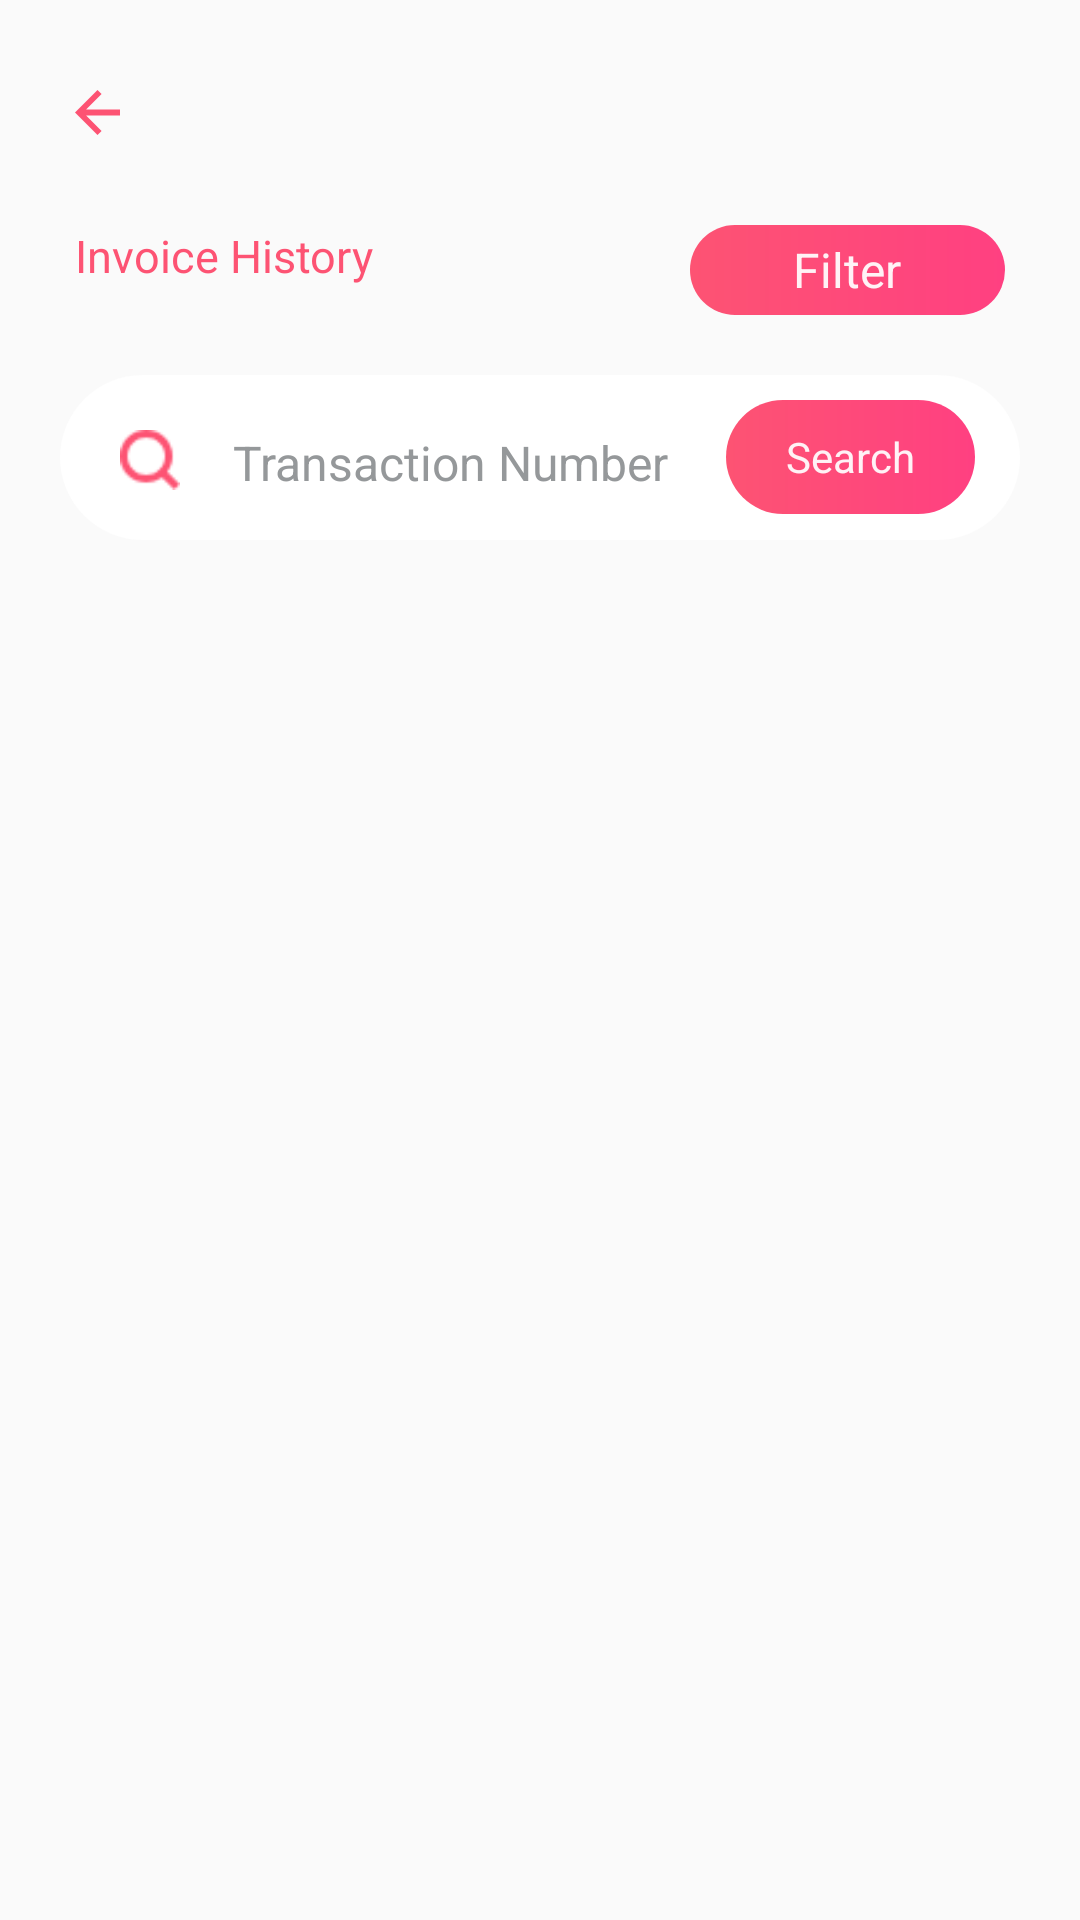

Reconstruct the res/layout file that produces this screen, plus the resources it refers to.
<!-- AndroidManifest.xml: application theme AppTheme -->
<!-- res/layout/activity_invoice.xml -->
<?xml version="1.0" encoding="utf-8"?>
<LinearLayout xmlns:android="http://schemas.android.com/apk/res/android"
    android:layout_width="match_parent"
    android:layout_height="match_parent"
    android:orientation="vertical">


    <LinearLayout
        android:layout_width="match_parent"
        android:layout_height="match_parent"
        android:orientation="vertical">

        <RelativeLayout
            android:id="@+id/relt_top_Panel"
            android:layout_width="match_parent"
            android:layout_height="wrap_content"
            android:layout_alignParentTop="true"
            android:minHeight="20dp"
            android:layout_marginTop="0dp">

            <ImageView

                android:id="@+id/img_back"
                android:layout_width="15dp"
                android:layout_height="15dp"
                android:layout_marginBottom="10dp"
                android:layout_marginLeft="25dp"
                android:layout_marginTop="30dp"
                android:src="@drawable/ic_backward_icon" />

        </RelativeLayout>


        <LinearLayout

            android:id="@+id/rel_invoice_history"
            android:layout_width="match_parent"
            android:layout_height="wrap_content"
            android:layout_below="@id/relt_top_Panel"
            android:orientation="horizontal"
            android:layout_marginTop="10dp">

            <RelativeLayout
                android:layout_width="match_parent"
                android:layout_height="wrap_content"
                android:layout_gravity="center_horizontal"
                android:gravity="center"
                android:orientation="vertical">


                <TextView

                    android:id="@+id/tv_invoice"
                    android:layout_width="wrap_content"
                    android:layout_height="wrap_content"
                    android:layout_marginLeft="25dp"
                    android:layout_marginTop="10dp"
                    android:text="@string/invoice_history"
                    android:textColor="@color/profile_text_colour"
                    android:textSize="15dp"
                    android:layout_alignParentLeft="true"/>



            <RelativeLayout

                android:id="@+id/rel_filter"
                android:layout_width="105dp"
                android:layout_height="30dp"
                android:layout_marginRight="25dp"
                android:layout_marginTop="10dp"
                android:background="@drawable/login_button_background"
                android:gravity="center"
                android:orientation="vertical"
                android:layout_alignParentRight="true">

                <TextView
                    android:layout_width="wrap_content"
                    android:layout_height="wrap_content"
                    android:layout_centerInParent="true"
                    android:gravity="center"
                    android:text="@string/recharge_filter"
                    android:textAlignment="center"
                    android:textColor="@color/white"
                    android:textSize="16dp" />

            </RelativeLayout>
        </RelativeLayout>
        </LinearLayout>


        <RelativeLayout
            android:id="@+id/edt_transcatnNumber"
            android:layout_width="wrap_content"
            android:layout_height="55dp"
            android:layout_below="@id/relt_shop"
            android:layout_centerInParent="true"
            android:layout_marginLeft="20dp"
            android:layout_marginRight="20dp"
            android:layout_marginTop="20dp"
            android:background="@drawable/profile_edittext_background"
            android:gravity="center_vertical|center_horizontal"
            android:orientation="horizontal"
            >

            <ImageView
                android:id="@+id/img_shop_numbr_search"
                android:layout_width="20dp"
                android:layout_height="20dp"
                android:layout_marginLeft="20dp"
                android:src="@drawable/search_icon"
                android:layout_marginTop="10dp"/>


            <RelativeLayout
                android:layout_width="150dp"
                android:layout_height="wrap_content"
                android:layout_marginLeft="15dp"
                android:layout_marginTop="10dp"
                android:orientation="horizontal"
                android:layout_toRightOf="@id/img_shop_numbr_search">


                <EditText
                    android:layout_width="fill_parent"
                    android:layout_height="wrap_content"
                    android:background="@null"
                    android:gravity="center"
                    android:hint="@string/transaction_number"
                    android:inputType="number"
                    android:maxLength="100"
                    android:maxLines="1"
                    android:textColor="@color/profile_page_textColour"
                    android:textColorHint="@color/menu_text_colour"
                    android:textSize="16dp" />

            </RelativeLayout>

            <RelativeLayout

                android:id="@+id/relt_srch_ok"
                android:layout_width="83dp"
                android:layout_height="38dp"
                android:layout_alignParentRight="true"
                android:layout_marginLeft="0dp"
                android:layout_marginRight="15dp"
                android:background="@drawable/login_button_background"
                android:gravity="center_vertical">


                <TextView
                    android:layout_width="wrap_content"
                    android:layout_height="wrap_content"
                    android:layout_centerInParent="true"
                    android:text="@string/search"
                    android:textAlignment="gravity"
                    android:textColor="@color/white"
                    android:textSize="14dp" />
            </RelativeLayout>
        </RelativeLayout>


        <ScrollView
            android:layout_width="match_parent"
            android:layout_height="wrap_content"
            android:layout_below="@id/edt_transcatnNumber"
            android:layout_marginLeft="10dp"
            android:layout_marginTop="10dp">

            <RelativeLayout
                android:layout_width="match_parent"
                android:layout_height="wrap_content"
                android:layout_marginTop="10dp">

                <androidx.recyclerview.widget.RecyclerView
                    android:id="@+id/invoice_history"
                    android:layout_width="match_parent"
                    android:layout_height="wrap_content">

                </androidx.recyclerview.widget.RecyclerView>

            </RelativeLayout>
        </ScrollView>


    </LinearLayout>

</LinearLayout>
<!-- resources referenced by this layout -->
<resources>
  <color name="menu_text_colour">#95989A</color>
  <color name="profile_page_textColour">#95989A</color>
  <color name="profile_text_colour">#FD5373</color>
  <color name="white">#edffffff</color>
  <!-- drawable ic_backward_icon (drawable) -->
  <vector xmlns:android="http://schemas.android.com/apk/res/android"
          android:width="16dp"
          android:height="16dp"
          android:viewportWidth="16.0"
          android:viewportHeight="16.0">
      <path
          android:fillColor="#FD5373"
          android:pathData="M8,16 L9.455,14.545l-5.506,-5.506L16,9.039L16,6.961L3.948,6.961L9.455,1.455 8,0l-8,8Z"/>
  </vector>
  <!-- drawable login_button_background (drawable) -->
  <?xml version="1.0" encoding="utf-8"?>
  <shape xmlns:android="http://schemas.android.com/apk/res/android"
      android:shape="rectangle">
  
  <gradient android:startColor="@color/profile_text_colour"
      android:endColor="@color/colorAccent">
  
  </gradient>
  
  
      <corners android:radius="35dp"></corners>
  
      <padding android:bottom="2dp"
          android:top="2dp"
          android:left="2dp"
          android:right="2dp">
  
      </padding>
  
  </shape>
  <!-- drawable profile_edittext_background (drawable) -->
  <?xml version="1.0" encoding="utf-8"?>
  <shape xmlns:android="http://schemas.android.com/apk/res/android"
      android:shape="rectangle">
  
      <corners android:radius="80dp">
  
      </corners>
  
      <solid android:color="@color/white">
      </solid>
  
  
  </shape>
  <!-- drawable search_icon: png bitmap (drawable, 752 bytes) -->
  <string name="invoice_history">Invoice History</string>
  <string name="recharge_filter">Filter</string>
  <string name="search">Search</string>
  <string name="transaction_number">Transaction Number</string>
  <style name="AppTheme" parent="Theme.AppCompat.Light.NoActionBar">
          
          <item name="colorPrimary">@color/colorPrimary</item>
          <item name="colorPrimaryDark">@color/colorPrimaryDark</item>
          <item name="colorAccent">@color/colorAccent</item>
          <item name="android:fastScrollEnabled">true</item>
  
  
      </style>
  <color name="colorAccent">#FF4081</color>
  <color name="colorPrimary">#FD5373</color>
  <color name="colorPrimaryDark">#FD5373</color>
</resources>
